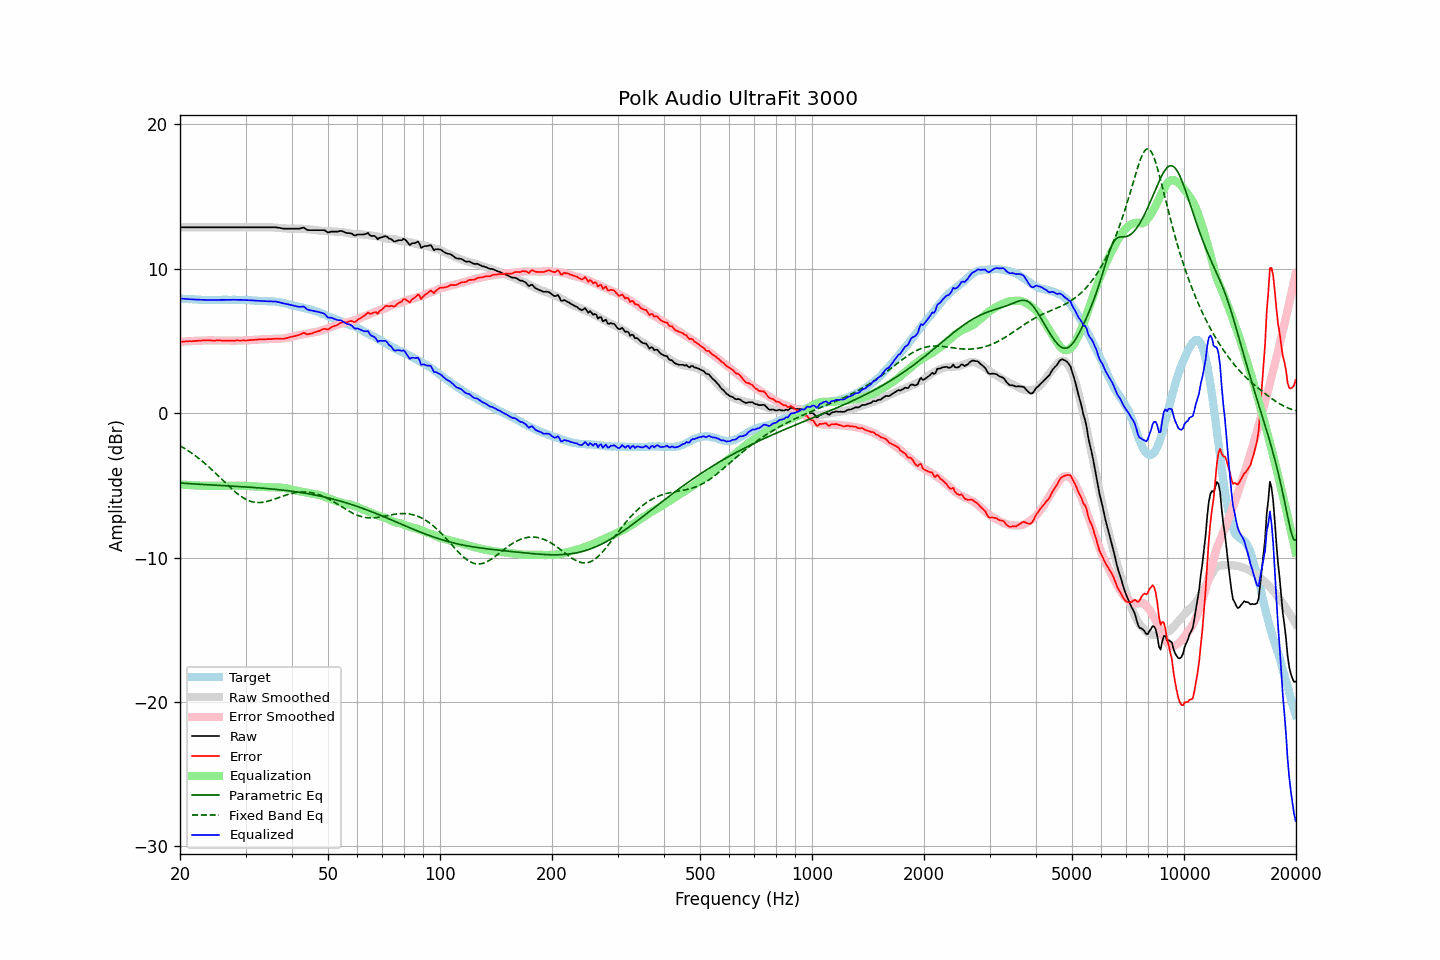

Values plotted in this chart, from the file beside it:
frequency, raw, error, smoothed, error_smoothed, equalization, parametric_eq, fixed_band_eq, equalized_raw, equalized_smoothed, target
20.00, 12.87, 4.94, 12.87, 4.93, -4.93, -4.84, -2.26, 7.94, 7.94, 7.94
20.20, 12.87, 4.95, 12.87, 4.94, -4.94, -4.85, -2.33, 7.93, 7.93, 7.93
20.40, 12.87, 4.96, 12.87, 4.95, -4.95, -4.86, -2.39, 7.92, 7.92, 7.92
20.61, 12.87, 4.96, 12.87, 4.96, -4.96, -4.86, -2.46, 7.91, 7.91, 7.92
20.81, 12.87, 4.98, 12.87, 4.97, -4.97, -4.87, -2.53, 7.91, 7.91, 7.90
21.02, 12.87, 4.98, 12.87, 4.98, -4.98, -4.88, -2.60, 7.90, 7.90, 7.90
21.23, 12.87, 4.99, 12.87, 4.99, -4.99, -4.89, -2.68, 7.89, 7.89, 7.89
21.44, 12.87, 4.98, 12.87, 4.99, -4.99, -4.89, -2.75, 7.88, 7.88, 7.90
21.66, 12.87, 4.99, 12.87, 5.00, -5.00, -4.90, -2.83, 7.88, 7.88, 7.89
21.87, 12.87, 5.00, 12.87, 5.00, -5.00, -4.91, -2.91, 7.87, 7.87, 7.88
22.09, 12.87, 5.01, 12.87, 5.01, -5.01, -4.91, -2.99, 7.86, 7.86, 7.87
22.31, 12.87, 5.01, 12.87, 5.02, -5.02, -4.92, -3.08, 7.86, 7.86, 7.87
22.54, 12.87, 5.02, 12.87, 5.02, -5.02, -4.93, -3.16, 7.85, 7.85, 7.86
22.76, 12.87, 5.03, 12.87, 5.02, -5.02, -4.93, -3.25, 7.85, 7.85, 7.85
22.99, 12.87, 5.04, 12.87, 5.03, -5.03, -4.94, -3.35, 7.85, 7.85, 7.84
23.22, 12.87, 5.05, 12.87, 5.03, -5.03, -4.95, -3.44, 7.84, 7.84, 7.83
23.45, 12.87, 5.04, 12.87, 5.03, -5.03, -4.95, -3.54, 7.84, 7.84, 7.84
23.69, 12.87, 5.05, 12.87, 5.04, -5.04, -4.96, -3.63, 7.84, 7.84, 7.83
23.92, 12.87, 5.05, 12.87, 5.04, -5.04, -4.97, -3.73, 7.84, 7.84, 7.83
24.16, 12.87, 5.04, 12.87, 5.04, -5.04, -4.97, -3.83, 7.84, 7.84, 7.84
24.40, 12.87, 5.03, 12.87, 5.04, -5.04, -4.98, -3.94, 7.84, 7.84, 7.85
24.65, 12.87, 5.03, 12.87, 5.04, -5.04, -4.99, -4.04, 7.84, 7.84, 7.85
24.89, 12.87, 5.03, 12.87, 5.03, -5.03, -4.99, -4.15, 7.84, 7.84, 7.85
25.14, 12.87, 5.04, 12.87, 5.03, -5.03, -5.00, -4.26, 7.84, 7.84, 7.84
25.39, 12.87, 5.04, 12.87, 5.03, -5.03, -5.00, -4.37, 7.85, 7.85, 7.84
25.65, 12.87, 5.04, 12.87, 5.03, -5.03, -5.01, -4.47, 7.85, 7.85, 7.84
25.91, 12.87, 5.03, 12.87, 5.03, -5.03, -5.02, -4.58, 7.85, 7.85, 7.85
26.16, 12.87, 5.02, 12.87, 5.02, -5.02, -5.02, -4.69, 7.85, 7.85, 7.86
26.43, 12.87, 5.02, 12.87, 5.02, -5.02, -5.03, -4.80, 7.85, 7.85, 7.86
26.69, 12.87, 5.02, 12.87, 5.02, -5.02, -5.04, -4.91, 7.85, 7.85, 7.86
26.96, 12.87, 5.03, 12.87, 5.02, -5.02, -5.04, -5.02, 7.85, 7.85, 7.85
27.23, 12.87, 5.03, 12.87, 5.02, -5.02, -5.05, -5.12, 7.85, 7.85, 7.85
27.50, 12.87, 5.03, 12.87, 5.02, -5.02, -5.05, -5.23, 7.85, 7.85, 7.85
27.77, 12.87, 5.02, 12.87, 5.02, -5.02, -5.06, -5.33, 7.85, 7.85, 7.86
28.05, 12.87, 5.02, 12.87, 5.02, -5.02, -5.07, -5.42, 7.85, 7.85, 7.86
28.33, 12.87, 5.04, 12.87, 5.02, -5.02, -5.07, -5.52, 7.85, 7.85, 7.84
28.62, 12.87, 5.04, 12.87, 5.03, -5.03, -5.08, -5.61, 7.85, 7.85, 7.84
28.90, 12.87, 5.03, 12.87, 5.03, -5.03, -5.09, -5.69, 7.85, 7.85, 7.85
29.19, 12.87, 5.03, 12.87, 5.03, -5.03, -5.09, -5.77, 7.84, 7.84, 7.85
29.48, 12.87, 5.04, 12.87, 5.03, -5.03, -5.10, -5.84, 7.84, 7.84, 7.84
29.78, 12.87, 5.04, 12.87, 5.04, -5.04, -5.11, -5.91, 7.84, 7.84, 7.84
30.08, 12.87, 5.03, 12.87, 5.04, -5.04, -5.11, -5.97, 7.83, 7.83, 7.85
30.38, 12.87, 5.04, 12.87, 5.05, -5.05, -5.12, -6.03, 7.83, 7.83, 7.84
30.68, 12.87, 5.06, 12.87, 5.05, -5.05, -5.13, -6.07, 7.82, 7.82, 7.82
30.99, 12.87, 5.06, 12.87, 5.06, -5.06, -5.14, -6.11, 7.81, 7.81, 7.82
31.30, 12.87, 5.07, 12.87, 5.07, -5.07, -5.14, -6.14, 7.81, 7.81, 7.81
31.61, 12.87, 5.08, 12.87, 5.07, -5.07, -5.15, -6.17, 7.80, 7.80, 7.80
31.93, 12.87, 5.09, 12.87, 5.08, -5.08, -5.16, -6.18, 7.79, 7.79, 7.79
32.24, 12.87, 5.09, 12.87, 5.09, -5.09, -5.17, -6.19, 7.79, 7.79, 7.79
32.57, 12.87, 5.11, 12.88, 5.09, -5.09, -5.18, -6.20, 7.78, 7.78, 7.77
32.89, 12.87, 5.11, 12.88, 5.10, -5.10, -5.19, -6.19, 7.77, 7.78, 7.77
33.22, 12.87, 5.11, 12.88, 5.11, -5.11, -5.19, -6.18, 7.77, 7.77, 7.77
33.55, 12.87, 5.12, 12.88, 5.12, -5.12, -5.20, -6.17, 7.76, 7.76, 7.76
33.89, 12.87, 5.11, 12.88, 5.12, -5.12, -5.21, -6.15, 7.75, 7.76, 7.77
34.23, 12.87, 5.13, 12.88, 5.12, -5.12, -5.22, -6.12, 7.75, 7.76, 7.75
34.57, 12.87, 5.13, 12.88, 5.13, -5.13, -5.23, -6.09, 7.75, 7.75, 7.75
34.92, 12.87, 5.14, 12.87, 5.13, -5.13, -5.24, -6.06, 7.75, 7.74, 7.74
35.27, 12.87, 5.13, 12.87, 5.13, -5.13, -5.25, -6.02, 7.74, 7.74, 7.75
35.62, 12.87, 5.15, 12.86, 5.13, -5.13, -5.26, -5.98, 7.74, 7.73, 7.73
35.97, 12.87, 5.15, 12.85, 5.13, -5.13, -5.27, -5.95, 7.74, 7.72, 7.73
... 635 more rows
